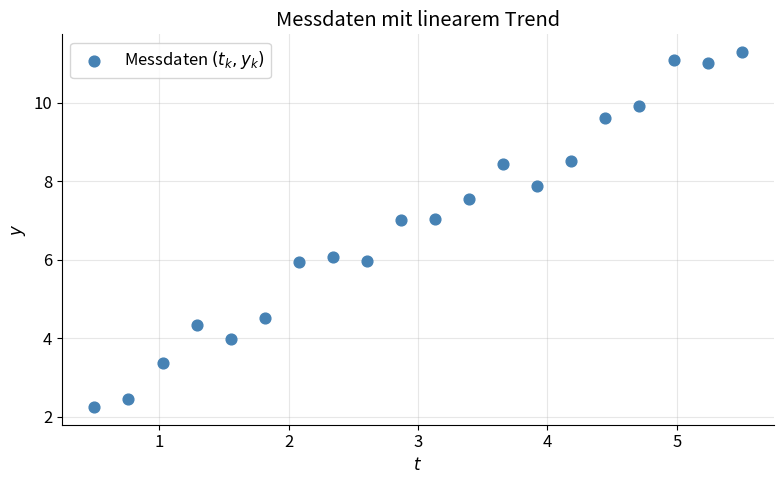
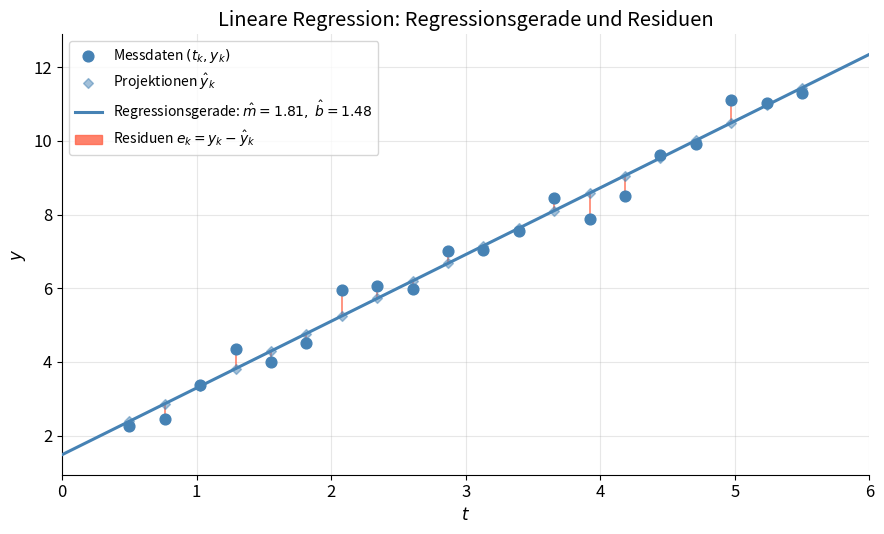
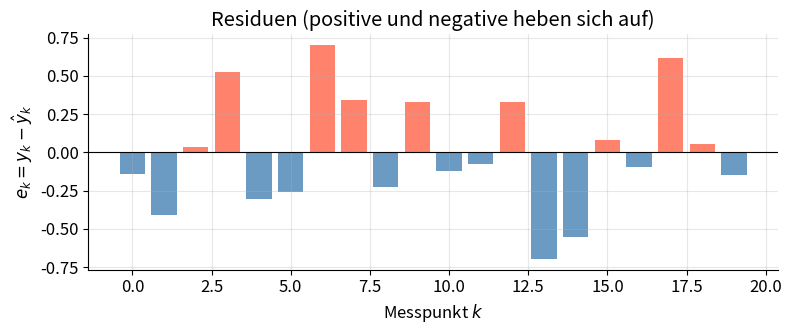
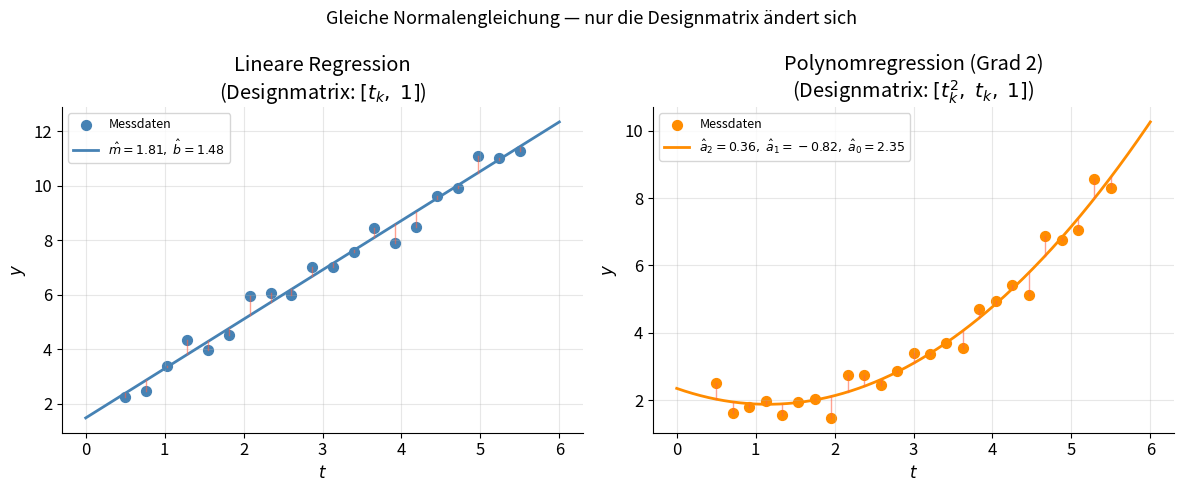
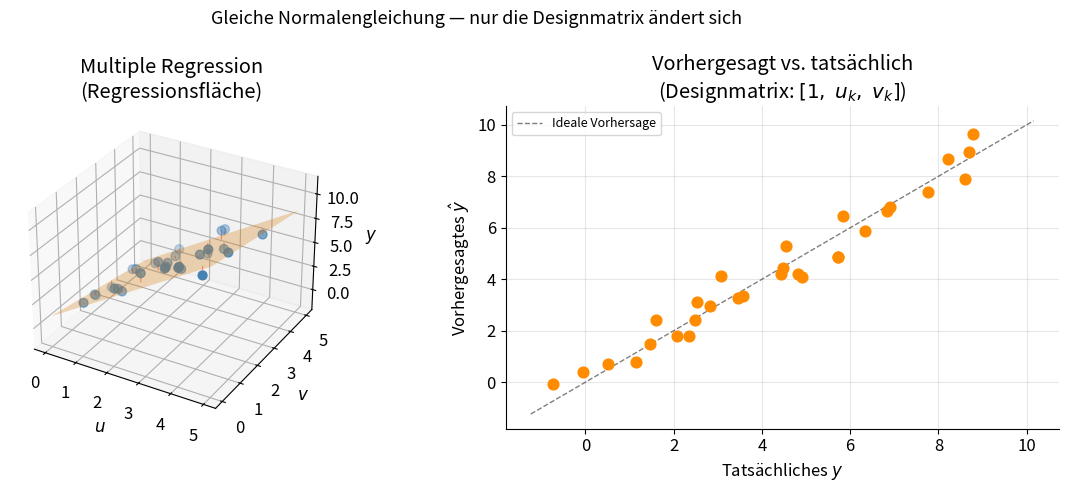

Here is the Python script that generated these plots, in order:
import numpy as np
import matplotlib.pyplot as plt
import matplotlib.patches as mpatches

# Reproduzierbarkeit
np.random.seed(42)

# Matplotlib-Stil
plt.rcParams.update({
    'font.size': 12,
    'axes.grid': True,
    'grid.alpha': 0.3,
    'axes.spines.top': False,
    'axes.spines.right': False,
})

# Parameter des wahren Modells
m_true, b_true = 2.0, 1.0
sigma_noise = 0.5

# Datenpunkte
n = 20
t = np.linspace(0.5, 5.5, n)
noise = np.random.normal(0, sigma_noise, n)
y = m_true * t + b_true + noise

# Visualisierung
fig, ax = plt.subplots(figsize=(8, 5))
ax.scatter(t, y, color='steelblue', s=60, zorder=5, label='Messdaten $(t_k, y_k)$')
ax.set_xlabel('$t$')
ax.set_ylabel('$y$')
ax.set_title('Messdaten mit linearem Trend')
ax.legend()
plt.tight_layout()
plt.show()

print(f"Anzahl Messpunkte: n = {n}")
print(f"Wahres Modell:     y = {m_true}·t + {b_true}  (+ Rauschen σ={sigma_noise})")

# Designmatrix aufstellen
# Spalte 1: t-Werte  |  Spalte 2: Einsen (für den y-Achsenabschnitt b)
A = np.column_stack([t, np.ones(n)])

print("Designmatrix A (erste 5 Zeilen):")
print("  t_k    1")
print("-" * 14)
for row in A[:5]:
    print(f"  {row[0]:.2f}   {row[1]:.0f}")
print("  ...")
print(f"\nForm von A: {A.shape}  →  {A.shape[0]} Gleichungen, {A.shape[1]} Unbekannte")

# Normalengleichung: A^T A x_hat = A^T y
ATA = A.T @ A          # (2×n)(n×2) = 2×2
ATy = A.T @ y          # (2×n)(n,)  = 2,

# Lösung über np.linalg.solve (numerisch stabil)
x_hat = np.linalg.solve(ATA, ATy)
m_hat, b_hat = x_hat

print("A^T A =\n", ATA)
print("\nA^T y =\n", ATy)
print()
print(f"Geschätzte Parameter:  m̂ = {m_hat:.4f},  b̂ = {b_hat:.4f}")
print(f"Wahre Parameter:       m  = {m_true:.4f},  b  = {b_true:.4f}")

# Vorhergesagte Werte
y_hat = A @ x_hat
e = y - y_hat

# Regressionsgerade
t_fit = np.linspace(0, 6, 200)
y_fit = m_hat * t_fit + b_hat

fig, ax = plt.subplots(figsize=(9, 5.5))

# Residuen
for ti, yi, yhi in zip(t, y, y_hat):
    ax.plot([ti, ti], [yi, yhi], color='tomato', linewidth=1.2, alpha=0.8, zorder=3)

# Messpunkte
ax.scatter(t, y, color='steelblue', s=60, zorder=5, label='Messdaten $(t_k, y_k)$')

# Projektionen auf der Geraden
ax.scatter(t, y_hat, color='steelblue', s=25, marker='D', zorder=4, alpha=0.5,
           label='Projektionen $\\hat{y}_k$')

# Regressionsgerade
ax.plot(t_fit, y_fit, color='steelblue', linewidth=2.2, zorder=4,
        label=f'Regressionsgerade: $\\hat{{m}}={m_hat:.2f},\;\\hat{{b}}={b_hat:.2f}$')

residual_patch = mpatches.Patch(color='tomato', alpha=0.8, label='Residuen $e_k = y_k - \\hat{y}_k$')
ax.legend(handles=ax.get_legend_handles_labels()[0] + [residual_patch], fontsize=10)

ax.set_xlabel('$t$')
ax.set_ylabel('$y$')
ax.set_title('Lineare Regression: Regressionsgerade und Residuen')
ax.set_xlim(0, 6)
plt.tight_layout()
plt.show()

print(f"Summe der Fehlerquadrate: ||e||² = {e @ e:.4f}")

ATe = A.T @ e

print("A^T e =", ATe)
print(f"||A^T e|| = {np.linalg.norm(ATe):.2e}")
print()
print("✓ A^T e ist (numerisch) der Nullvektor — e steht senkrecht auf Bild(A).")

print(f"Summe der Residuen:              Σ e_k = {e.sum():.2e}   (≈ 0)")
print(f"Gewichtete Summe der Residuen: Σ t_k·e_k = {(t * e).sum():.2e}   (≈ 0)")

fig, ax = plt.subplots(figsize=(8, 3.5))
ax.bar(range(n), e, color=['tomato' if ei > 0 else 'steelblue' for ei in e], alpha=0.8)
ax.axhline(0, color='black', linewidth=0.8)
ax.set_xlabel('Messpunkt $k$')
ax.set_ylabel('$e_k = y_k - \\hat{y}_k$')
ax.set_title('Residuen (positive und negative heben sich auf)')
plt.tight_layout()
plt.show()

# Nichtlineare Daten: y = 0.3 t² - 0.5 t + 2 + Rauschen
np.random.seed(7)
t_nl = np.linspace(0.5, 5.5, 25)
y_nl = 0.3 * t_nl**2 - 0.5 * t_nl + 2 + np.random.normal(0, 0.4, 25)

# Designmatrix für quadratisches Modell: Zeile k = [t_k², t_k, 1]
A_poly = np.column_stack([t_nl**2, t_nl, np.ones(len(t_nl))])

print("Designmatrix für Polynomregression (erste 3 Zeilen):")
print("  t_k²    t_k    1")
print("-" * 22)
for row in A_poly[:3]:
    print(f"  {row[0]:5.2f}  {row[1]:5.2f}  {row[2]:.0f}")

# Normalengleichung — exakt gleiche Formel wie vorher!
x_hat_poly = np.linalg.solve(A_poly.T @ A_poly, A_poly.T @ y_nl)
a2, a1, a0 = x_hat_poly
print(f"\nGeschätzte Parameter: â₂ = {a2:.4f},  â₁ = {a1:.4f},  â₀ = {a0:.4f}")
print(f"Wahre Parameter:      a₂ = 0.3000,  a₁ = -0.5000,  a₀ = 2.0000")

t_fit_nl = np.linspace(0, 6, 300)
y_fit_nl = a2 * t_fit_nl**2 + a1 * t_fit_nl + a0

fig, axes = plt.subplots(1, 2, figsize=(12, 5))

# Links: lineare Regression
ax = axes[0]
ax.scatter(t, y, color='steelblue', s=50, label='Messdaten')
ax.plot(t_fit, y_fit, color='steelblue', linewidth=2,
        label=f'$\\hat{{m}}={m_hat:.2f},\;\\hat{{b}}={b_hat:.2f}$')
for ti, yi, yhi in zip(t, y, y_hat):
    ax.plot([ti, ti], [yi, yhi], color='tomato', linewidth=1, alpha=0.6)
ax.set_title('Lineare Regression\n(Designmatrix: $[t_k,\\;1]$)')
ax.set_xlabel('$t$'); ax.set_ylabel('$y$'); ax.legend(fontsize=9)

# Rechts: Polynomregression
ax = axes[1]
y_hat_nl = A_poly @ x_hat_poly
ax.scatter(t_nl, y_nl, color='darkorange', s=50, label='Messdaten')
ax.plot(t_fit_nl, y_fit_nl, color='darkorange', linewidth=2,
        label=f'$\\hat{{a}}_2={a2:.2f},\;\\hat{{a}}_1={a1:.2f},\;\\hat{{a}}_0={a0:.2f}$')
for ti, yi, yhi in zip(t_nl, y_nl, y_hat_nl):
    ax.plot([ti, ti], [yi, yhi], color='tomato', linewidth=1, alpha=0.6)
ax.set_title('Polynomregression (Grad 2)\n(Designmatrix: $[t_k^2,\\;t_k,\\;1]$)')
ax.set_xlabel('$t$'); ax.set_ylabel('$y$'); ax.legend(fontsize=9)

plt.suptitle('Gleiche Normalengleichung — nur die Designmatrix ändert sich', fontsize=13)
plt.tight_layout()
plt.show()

# Daten: y = 1 + 2·u - 0.5·v + Rauschen  (zwei unabhängige Messgrössen)
np.random.seed(3)
n_ml = 30
u_ml = np.random.uniform(0, 5, n_ml)
v_ml = np.random.uniform(0, 5, n_ml)
y_ml = 1.0 + 2.0 * u_ml - 0.5 * v_ml + np.random.normal(0, 0.5, n_ml)

# Designmatrix: Zeile k = [1, u_k, v_k]
A_ml = np.column_stack([np.ones(n_ml), u_ml, v_ml])

print("Designmatrix für multiple Regression (erste 3 Zeilen):")
print("   1    u_k    v_k")
print("-" * 22)
for row in A_ml[:3]:
    print(f"  {row[0]:.0f}   {row[1]:.2f}   {row[2]:.2f}")

# Normalengleichung — exakt gleiche Formel!
x_hat_ml = np.linalg.solve(A_ml.T @ A_ml, A_ml.T @ y_ml)
b_ml, au_ml, av_ml = x_hat_ml
y_hat_ml = A_ml @ x_hat_ml

print(f"\nGeschätzte Parameter: b̂ = {b_ml:.4f},  â_u = {au_ml:.4f},  â_v = {av_ml:.4f}")
print(f"Wahre Parameter:      b = 1.0000,  a_u =  2.0000,  a_v = -0.5000")

u_fit = np.linspace(0, 5, 50)
v_fit = np.linspace(0, 5, 50)
U_g, V_g = np.meshgrid(u_fit, v_fit)
Y_fit = b_ml + au_ml * U_g + av_ml * V_g

fig = plt.figure(figsize=(12, 5))

# Links: 3D-Darstellung
ax3d = fig.add_subplot(121, projection='3d')
ax3d.plot_surface(U_g, V_g, Y_fit, alpha=0.3, color='darkorange')
ax3d.scatter(u_ml, v_ml, y_ml, color='steelblue', s=40, zorder=5, label='Messdaten')
for k in range(n_ml):
    ax3d.plot([u_ml[k], u_ml[k]], [v_ml[k], v_ml[k]], [y_ml[k], y_hat_ml[k]],
              color='tomato', linewidth=0.8, alpha=0.7)
ax3d.set_xlabel('$u$'); ax3d.set_ylabel('$v$'); ax3d.set_zlabel('$y$')
ax3d.set_title('Multiple Regression\n(Regressionsfläche)')

# Rechts: Vorhergesagt vs. tatsächlich
ax = fig.add_subplot(122)
ax.scatter(y_ml, y_hat_ml, color='darkorange', s=60, zorder=5)
lims = [min(y_ml.min(), y_hat_ml.min()) - 0.5, max(y_ml.max(), y_hat_ml.max()) + 0.5]
ax.plot(lims, lims, 'k--', linewidth=1, alpha=0.5, label='Ideale Vorhersage')
ax.set_xlabel('Tatsächliches $y$')
ax.set_ylabel('Vorhergesagtes $\\hat{y}$')
ax.set_title('Vorhergesagt vs. tatsächlich\n(Designmatrix: $[1,\\;u_k,\\;v_k]$)')
ax.legend(fontsize=9)

plt.suptitle('Gleiche Normalengleichung — nur die Designmatrix ändert sich', fontsize=13)
plt.tight_layout()
plt.show()
